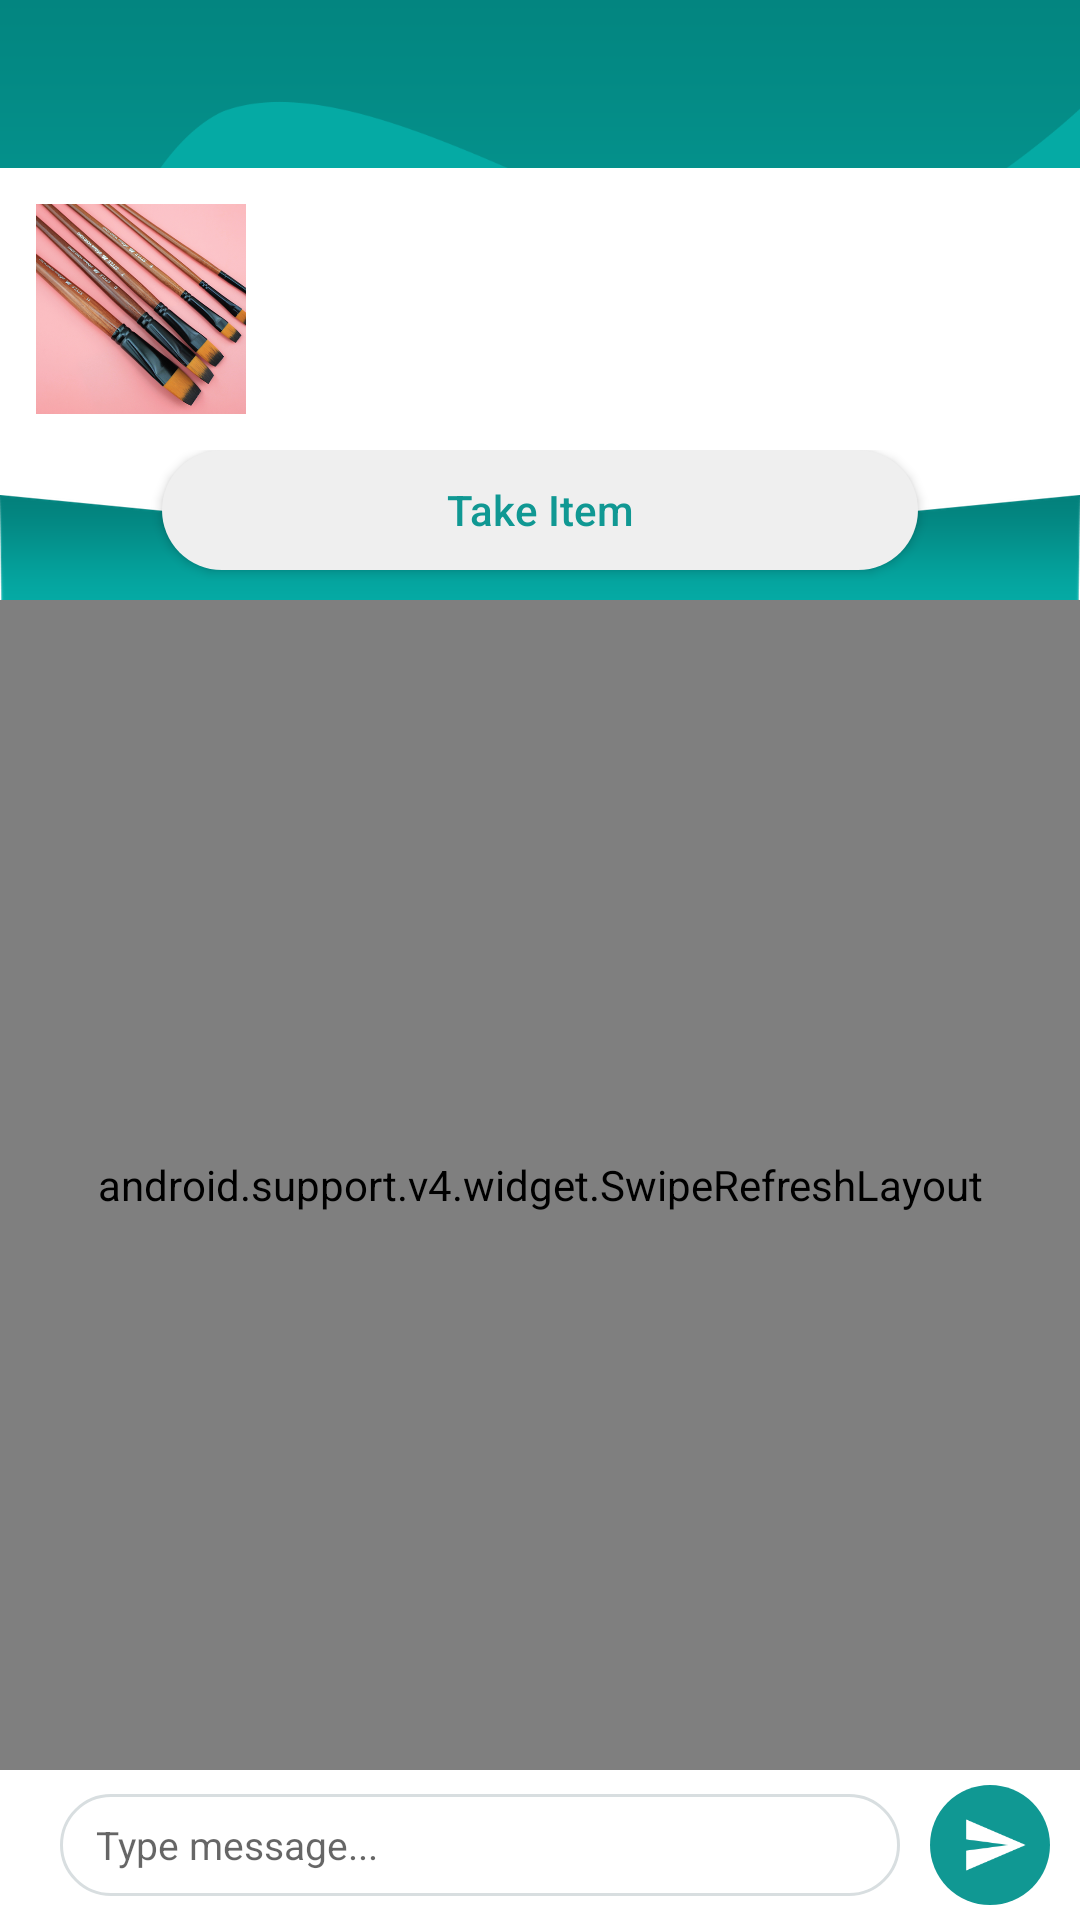

Reconstruct the res/layout file that produces this screen, plus the resources it refers to.
<!-- AndroidManifest.xml: application theme AppTheme -->
<!-- res/layout/activity_item_message.xml -->
<?xml version="1.0" encoding="utf-8"?>
<android.support.constraint.ConstraintLayout xmlns:android="http://schemas.android.com/apk/res/android"
    xmlns:app="http://schemas.android.com/apk/res-auto"
    xmlns:tools="http://schemas.android.com/tools"
    android:layout_width="match_parent"
    android:layout_height="match_parent"
    tools:context="com.brainyapps.simplyfree.activities.main.ItemMessageActivity"
    android:background="@color/colorBackground">

    
    <ImageView
        android:id="@+id/imageView"
        android:layout_width="match_parent"
        android:layout_height="wrap_content"
        android:src="@drawable/img_bg_toolbar_admin"
        android:scaleType="fitXY"/>

    
    <include
        layout="@layout/layout_admin_app_bar"
        android:layout_width="0dp"
        android:layout_height="wrap_content"
        app:layout_constraintLeft_toLeftOf="parent"
        app:layout_constraintRight_toRightOf="parent"/>

    <RelativeLayout
        android:id="@+id/layout_item"
        android:layout_width="0dp"
        android:layout_height="wrap_content"
        app:layout_constraintLeft_toLeftOf="parent"
        app:layout_constraintRight_toRightOf="parent"
        app:layout_constraintTop_toBottomOf="@id/toolbar"
        android:background="@android:color/white">

        <LinearLayout
            android:layout_width="match_parent"
            android:layout_height="wrap_content"
            android:orientation="vertical">

            
            <LinearLayout
                android:layout_width="match_parent"
                android:layout_height="wrap_content"
                android:layout_margin="@dimen/message_item_img_margin"
                android:gravity="center_vertical">
                <ImageView
                    android:id="@+id/imgview_photo"
                    android:layout_width="@dimen/message_item_img_size"
                    android:layout_height="@dimen/message_item_img_size"
                    android:layout_marginRight="@dimen/message_item_img_margin"
                    android:src="@drawable/img_item_default"
                    android:scaleType="centerCrop"/>
                <TextView
                    android:id="@+id/text_item"
                    android:layout_width="match_parent"
                    android:layout_height="wrap_content"
                    android:text=""
                    android:textSize="16sp"/>
            </LinearLayout>

            <RelativeLayout
                android:layout_width="match_parent"
                android:layout_height="50dp">

                
                <ImageView
                    android:layout_width="match_parent"
                    android:layout_height="wrap_content"
                    android:src="@drawable/img_bg_item_message"
                    android:layout_alignParentBottom="true"
                    android:scaleType="fitXY"/>

                <Button
                    android:id="@+id/but_take"
                    android:layout_width="match_parent"
                    android:layout_height="40dp"
                    android:layout_marginLeft="@dimen/login_but_margin_horiz"
                    android:layout_marginRight="@dimen/login_but_margin_horiz"
                    android:text="Take Item"
                    android:textAllCaps="false"
                    android:textColor="@color/colorTheme"
                    android:background="@drawable/bg_item_status_but_round"/>

            </RelativeLayout>

        </LinearLayout>

    </RelativeLayout>

    
    <android.support.v4.widget.SwipeRefreshLayout
        xmlns:android="http://schemas.android.com/apk/res/android"
        android:id="@+id/swiperefresh"
        android:layout_width="0dp"
        android:layout_height="0dp"
        app:layout_constraintLeft_toLeftOf="parent"
        app:layout_constraintRight_toRightOf="parent"
        app:layout_constraintTop_toBottomOf="@id/layout_item"
        app:layout_constraintBottom_toTopOf="@id/layout_chat_input"
        android:background="@color/colorBackground">

        <android.support.v7.widget.RecyclerView
            android:id="@+id/list"
            android:scrollbars="vertical"
            android:layout_width="match_parent"
            android:layout_height="match_parent"
            android:paddingTop="10dp"
            android:clipToPadding="false"/>

    </android.support.v4.widget.SwipeRefreshLayout>


    
    <LinearLayout
        android:id="@+id/layout_chat_input"
        android:layout_width="0dp"
        android:layout_height="50dp"
        app:layout_constraintLeft_toLeftOf="parent"
        app:layout_constraintRight_toRightOf="parent"
        app:layout_constraintBottom_toBottomOf="parent"
        android:paddingLeft="@dimen/item_detail_content_msg_but_margin_horiz"
        android:paddingRight="5dp"
        android:background="@android:color/white">

        <EditText
            android:id="@+id/edit_message"
            android:layout_width="0dp"
            android:layout_height="match_parent"
            android:layout_weight="1"
            android:background="@drawable/bg_border_round"
            android:layout_marginTop="@dimen/item_detail_comment_input_margin"
            android:layout_marginBottom="@dimen/item_detail_comment_input_margin"
            android:layout_marginRight="5dp"
            android:hint="Type message..."
            android:textSize="13sp"
            android:paddingLeft="@dimen/item_detail_comment_input_padding_hori"
            android:paddingRight="@dimen/item_detail_comment_input_padding_hori"
            android:inputType="text"
            android:maxLines="1"/>

        <ImageView
            android:id="@+id/imgview_comment_send"
            android:layout_width="40dp"
            android:layout_height="match_parent"
            android:src="@drawable/but_item_detail_comment_send"
            android:tint="@android:color/white"
            android:layout_margin="5dp"
            android:paddingLeft="12dp"
            android:paddingRight="8dp"
            android:background="@drawable/bg_but_theme_circle"/>

    </LinearLayout>

</android.support.constraint.ConstraintLayout>
<!-- res/layout/layout_admin_app_bar.xml (included above) -->
<?xml version="1.0" encoding="utf-8"?>
<android.support.v7.widget.Toolbar
    xmlns:android="http://schemas.android.com/apk/res/android"
    xmlns:app="http://schemas.android.com/apk/res-auto"
    android:id="@+id/toolbar"
    android:layout_width="match_parent"
    app:theme="@style/ThemeOverlay.AppCompat.Dark.ActionBar"
    android:layout_height="?attr/actionBarSize"
    app:popupTheme="@style/ThemeOverlay.AppCompat.Light"
    android:background="?attr/selectableItemBackground">

    <TextView
        android:id="@+id/text_toolbar_title"
        android:layout_width="wrap_content"
        android:layout_height="wrap_content"
        android:layout_gravity="center_horizontal"
        android:text=""
        style="@style/TextAppearance.Widget.AppCompat.Toolbar.Title" />

</android.support.v7.widget.Toolbar>
<!-- resources referenced by this layout -->
<resources>
  <color name="colorBackground">#e5efef</color>
  <color name="colorTheme">#109893</color>
  <dimen name="item_detail_comment_input_margin">8dp</dimen>
  <dimen name="item_detail_comment_input_padding_hori">12dp</dimen>
  <dimen name="item_detail_content_msg_but_margin_horiz">20dp</dimen>
  <dimen name="login_but_margin_horiz">54dp</dimen>
  <dimen name="message_item_img_margin">12dp</dimen>
  <dimen name="message_item_img_size">70dp</dimen>
  <!-- drawable bg_border_round (drawable) -->
  <?xml version="1.0" encoding="utf-8"?>
  <shape xmlns:android="http://schemas.android.com/apk/res/android"
      android:shape="rectangle">
      <corners android:radius="40dp" />
      <stroke android:width="1dp"
          android:color="@color/colorBorder" />
  </shape>
  <!-- drawable bg_but_theme_circle (drawable) -->
  <?xml version="1.0" encoding="utf-8"?>
  <shape xmlns:android="http://schemas.android.com/apk/res/android"
      android:shape="rectangle">
      <solid android:color="@color/colorTheme" />
  
      <corners android:radius="50dp" />
  </shape>
  <!-- drawable bg_item_status_but_round (drawable) -->
  <?xml version="1.0" encoding="utf-8"?>
  <shape xmlns:android="http://schemas.android.com/apk/res/android"
      android:shape="rectangle">
      <solid android:color="#efefef" />
      <corners android:radius="30dp" />
  </shape>
  <!-- drawable but_item_detail_comment_send: png bitmap (drawable-nodpi, 3618 bytes) -->
  <!-- drawable img_bg_item_message: png bitmap (drawable-xhdpi, 11214 bytes) -->
  <!-- drawable img_bg_toolbar_admin: png bitmap (drawable-xxxhdpi, 15475 bytes) -->
  <!-- drawable img_item_default: png bitmap (drawable-xxxhdpi, 333807 bytes) -->
  <style name="AppTheme" parent="Theme.AppCompat.Light.NoActionBar">
          
          <item name="colorPrimary">@color/colorPrimary</item>
          <item name="colorPrimaryDark">@color/colorPrimaryDark</item>
          <item name="colorAccent">@color/colorAccent</item>
      </style>
  <color name="colorBorder">#d8dee0</color>
  <color name="colorPrimary">#3F51B5</color>
  <color name="colorPrimaryDark">#303F9F</color>
  <color name="colorAccent">#FF4081</color>
</resources>
